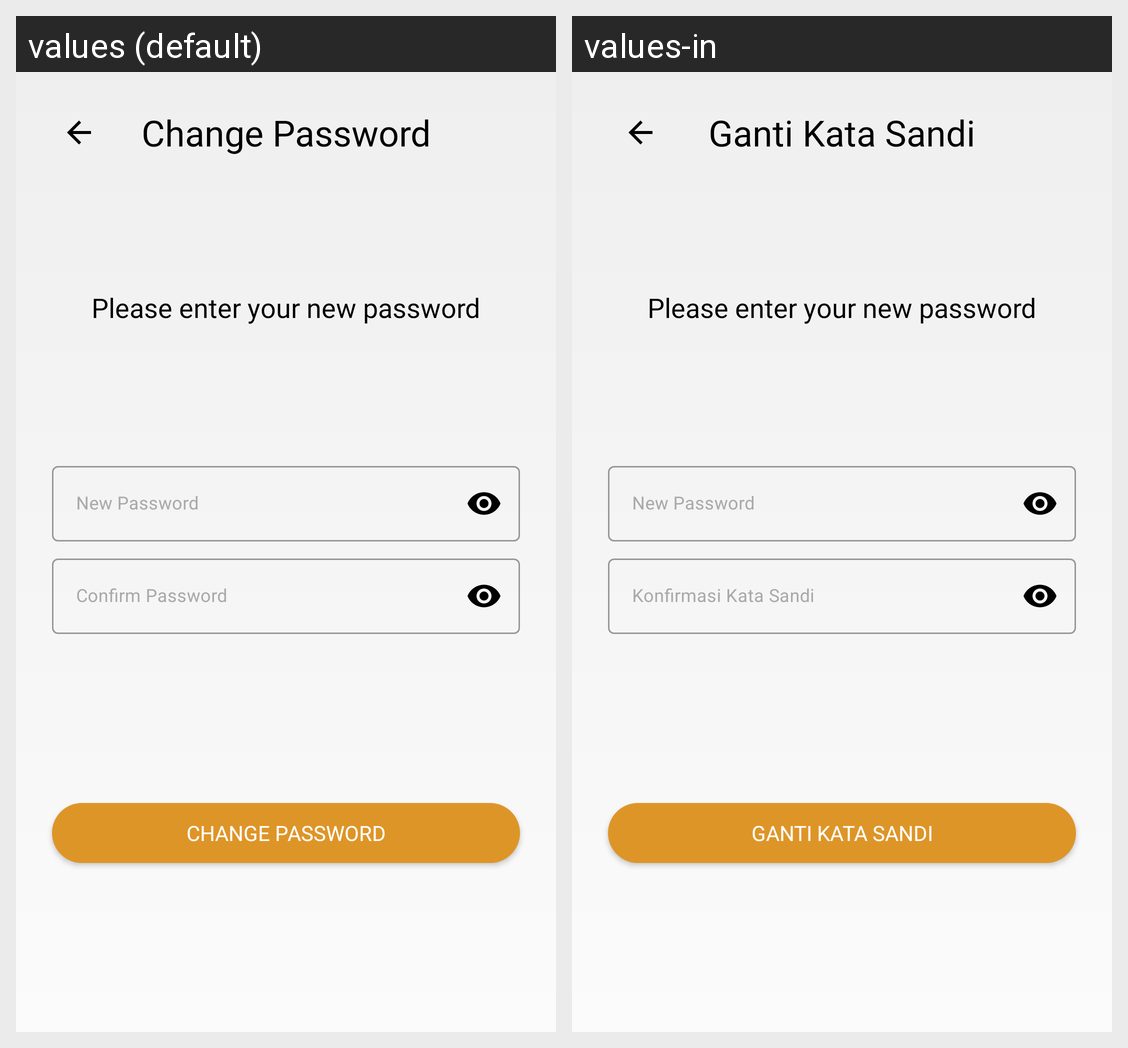

The same Android screen rendered under two of its app's locales, left to right. List the strings drawn on it with the default value and each locale's translation.
Android screen res/layout/activity_change_pass.xml rendered under 2 locales, left to right: values (default), values-in. Device: Nexus 5 (rendered at 1080×1920; each locale shown at half size, 540×960, under a caption strip naming it); theme Theme.SmartBaliBackpaker.
Strings drawn on this screen, with the default value and each locale's value (text and hints the layout hard-codes, and strings that could not be matched under every locale, appear in the picture but are not listed):

change_password
  values: Change Password
  values-in: Ganti Kata Sandi

new_password
  values: New Password
  values-in: New Password

confirm_password
  values: Confirm Password
  values-in: Konfirmasi Kata Sandi
